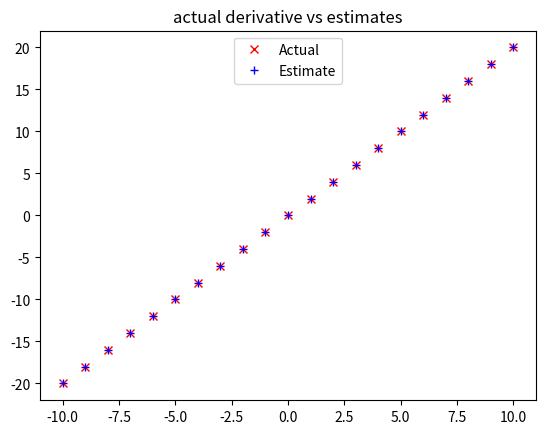

The matplotlib source for this figure:
# -*- coding: utf-8 -*-
"""Gradient Descent

Automatically generated by Colaboratory.

Original file is located at
    https://colab.research.google.com/<link-removed>
"""

from typing import List

Vector = List[float]

def dot(v: Vector, w: Vector) -> float:
    """Computes v_1 * w_1 + ... + v_n * w_n"""
    assert len(v) == len(w), "vectors must be same length"

    return sum(v_i * w_i for v_i, w_i in zip(v,w))

def sum_of_squares(v: Vector) -> float:
  #compputes the sum of squared elements in v 
  return dot(v,v)

from typing import Callable

def difference_quotient(f: Callable[[float], float],
                        x: float,
                        h: float) -> float:
  return(f(x+h) - f(x)) / h

def square(x: float) -> float:
  return x * x 

def derivative(x: float) -> float:
  return 2 * x

def partial_difference_quotient(f: Callable[[Vector], float], 
                                v: Vector, 
                                i: int, 
                                h: float) -> float:
  #returns the i-th partial difference quotient of f at v 
  w = [v_j + (h if j== i else 0)
  for j, v_j in enumerate(v)]
  return (f(w) - f(v)) / h


def estimate_gradient(f: Callable[[Vector], float], 
                      v: Vector, 
                      h: float = 0.0001):
  return [partial_difference_quotient(f, v, i, h) for i in range(len(v))]

import random 

def distance(v: Vector, w: Vector) -> float:  # type: ignore
    return magnitude(subtract(v, w))

def add(v: Vector, w: Vector) -> Vector:
    """Adds corresponding elements"""
    assert len(v) == len(w), "vectors must be the same length"

    return [v_i + w_i for v_i, w_i in zip(v, w)]

def scalar_multiply(c: float, v: Vector) -> Vector:
    """Multiplies every element by c"""
    return [c * v_i for v_i in v]

def gradient_step(v: Vector, gradient: Vector, step_size: float) -> Vector:
  #Moves 'step size' in the 'gradient' direction from v 
  assert len(v) == len(gradient)
  step = scalar_multiply(step_size, gradient)
  return add(v, step)

def sum_of_squares_gradient(v: Vector) -> Vector:
  return[2 * v_i for v_i in v]


def linear_gradient(x: float, y:float, theta: Vector) -> Vector:
  slope, intercept = theta 
  predicted = slope * x + intercept #prediciton of model
  error = (predicted - y)   #errot is predicted minus actual 
  squared_error = error ** 2 
  grad = [2 * error * x, 2 * error]
  return grad 


from typing import TypeVar, List, Iterator

T = TypeVar('T') #this allows us to type generic functions

def minibatches(dataset: List[T],
                batch_size: int, 
                shuffle: bool = True) -> Iterator[List[T]]:
  if shuffle: random.shuffle(batch_starts)

  for start in batch_starts:
    end = start + batch_size
    yield dataset[start:end]

xs = range(-10, 11)
actuals = [derivative(x) for x in xs]
estimates = [difference_quotient(square, x, h=0.001) for x in xs]

import matplotlib.pyplot as plt
plt.title("actual derivative vs estimates")
plt.plot(xs, actuals, 'rx', label='Actual')
plt.plot(xs, estimates, 'b+', label='Estimate')
plt.legend(loc=9)
plt.show()